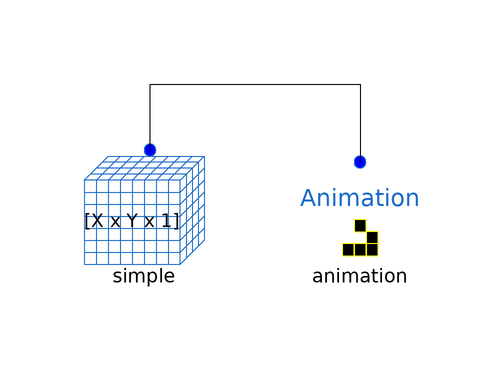

The Modelica model whose source follows is shown above as a component diagram (icons at their Placement, wires along their Line points).

model DSCA_Simple_FS
  "DSCA model with animation and 15 degrees offset"
  extends Modelica.Icons.Example;
  import CellularAutomataLib.Components.Basic.*;
  parameter Integer X = 100;
  parameter Integer Y = 100;
  DSCA simple(
    X=X,
    Y=Y,
    hex=0,
    wrapped_borders=00)
    annotation (Placement(transformation(extent={{-40,-18},{-20,2}})));
  Animation animation(
    WindowX=X,
    WindowY=Y,
    displayDelay=0,
    name="DSCA Simple15",
    save_video=false,
    redeclare function SetDisplayFunction = DSCADisplayFS)
    annotation (Placement(transformation(extent={{-4,-20},{16,0}})));
equation
  connect(simple.Space, animation.Space)
    annotation (Line(points={{-29,3},{-29,14},{6,14},{6,1}}, color={0,0,0}));
  annotation (Icon(coordinateSystem(preserveAspectRatio=false)), Diagram(
        coordinateSystem(preserveAspectRatio=false)),
    experiment(StopTime=5, __Dymola_Algorithm="Dassl"),
    Documentation(info="<html>
<p>Model that includes the LBM_SimpleWave model and an Animation model to generate the graphical animation. The wave starts in the center of the cellular space and propagates. Wrapped boundary conditions are used. A display delay is also used in the animation to better observe the evolution of the wave.</p>
</html>"));
end DSCA_Simple_FS;